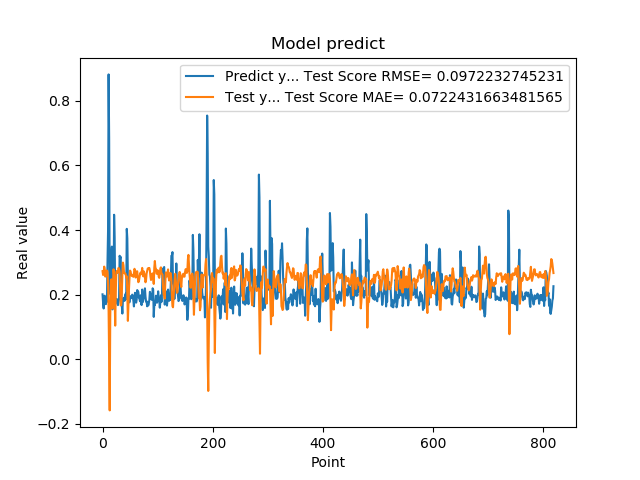

The file beside this chart, header and first rows:
2.010090053081512174e-01, 2.727404436422143919e-01
1.742661595344543457e-01, 2.609075802182835302e-01
1.572303026914596558e-01, 2.647380797995417256e-01
1.941800117492676059e-01, 2.868678851053209633e-01
1.970258951187133512e-01, 2.778365361351449736e-01
1.859861761331558505e-01, 2.559733911727221090e-01
1.705197989940643033e-01, 2.602471509085763079e-01
1.844120919704437256e-01, 2.739898808766845772e-01
1.779371052980423251e-01, 2.749127161571166544e-01
3.004232645034790039e-01, 2.708511959340593189e-01
3.969086110591887873e-01, 2.307724552348416891e-01
8.820003867149353027e-01, 1.497392009777223920e-01
6.841114759445190430e-01, -7.976808341160306765e-03
2.116497457027435580e-01, -1.583062932118666222e-01
2.014262527227401733e-01, 1.310035508220097900e-01
2.061583995819092074e-01, 2.447002123876728663e-01
3.160260915756225586e-01, 2.475310871568039695e-01
3.489396274089813232e-01, 2.119975841459314503e-01
1.544443815946578979e-01, 1.570990212351392468e-01
1.959947794675827026e-01, 2.313570196283919189e-01
1.894801408052444180e-01, 2.786524335896744531e-01
4.474425017833709162e-01, 2.589159326564554608e-01
3.771362304687500555e-01, 1.923217241166262081e-01
1.889318972826004028e-01, 1.041766154701795760e-01
1.752775162458419522e-01, 2.057323936132646747e-01
1.822472065687180121e-01, 2.699881213756654130e-01
1.866402029991149902e-01, 2.734142635632314522e-01
1.715678423643112183e-01, 2.675198986254990752e-01
1.676391065120696744e-01, 2.731058651502139001e-01
1.773854047060013095e-01, 2.827485457465203633e-01
1.872433423995972235e-01, 2.798957807476577520e-01
3.204146027565002441e-01, 2.698181874320003670e-01
3.134283721446990967e-01, 2.209161924406484179e-01
3.171058297157288153e-01, 1.666919828132437387e-01
2.202603369951247891e-01, 1.678056336386229974e-01
1.659800857305526733e-01, 2.038388536250936578e-01
1.415748745203018188e-01, 2.611874337485995401e-01
1.852595061063766479e-01, 2.993361947237601073e-01
1.814238876104354858e-01, 2.908200569572963468e-01
1.905867606401443481e-01, 2.686058187509201001e-01
1.810430586338043213e-01, 2.660004125024243993e-01
1.954265981912612915e-01, 2.660965731316534688e-01
2.029463946819305142e-01, 2.638581725752011664e-01
1.862521618604660034e-01, 2.523609755952251898e-01
4.038094580173492432e-01, 2.571972520701881204e-01
3.743042349815369207e-01, 2.031495256349579170e-01
2.572054266929626465e-01, 1.189286064200137105e-01
2.253161966800689420e-01, 1.730652346983156398e-01
1.787700653076171875e-01, 2.166317354888605273e-01
1.761920750141143799e-01, 2.516431492531100989e-01
1.861467957496643066e-01, 2.746451515989465908e-01
1.954011768102645874e-01, 2.709989579650418090e-01
1.907722949981689176e-01, 2.610875214641535380e-01
1.898660957813262939e-01, 2.585431161588077065e-01
2.001174986362457275e-01, 2.614048398430209863e-01
1.922753006219863892e-01, 2.567666948946049632e-01
1.810636967420578003e-01, 2.553527910633101583e-01
1.635809391736984530e-01, 2.652399274693462150e-01
1.916799396276473999e-01, 2.801316581697623209e-01
2.058236002922058105e-01, 2.753391237036538763e-01
1.857409924268722812e-01, 2.530372727801228350e-01
... 759 more rows
